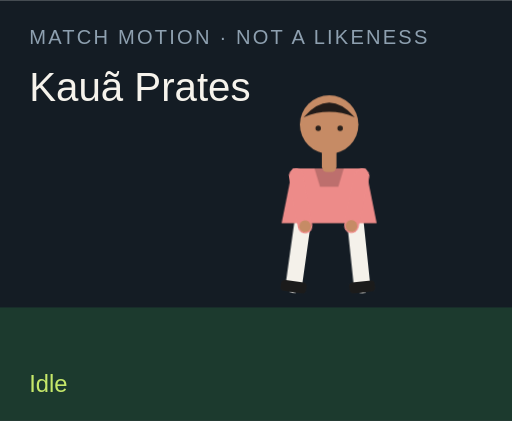
t = 0.00 s
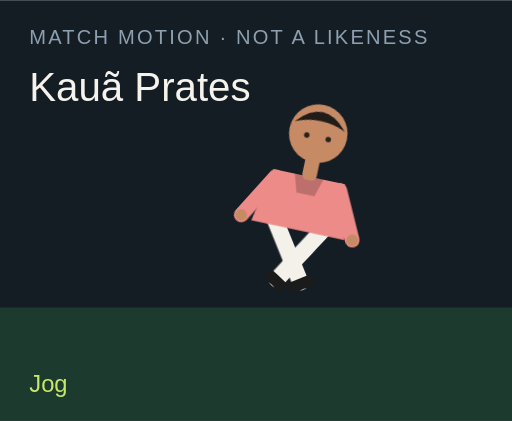
t = 1.50 s
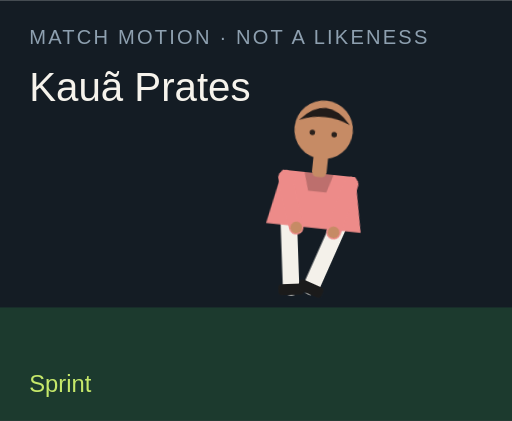
t = 3.00 s
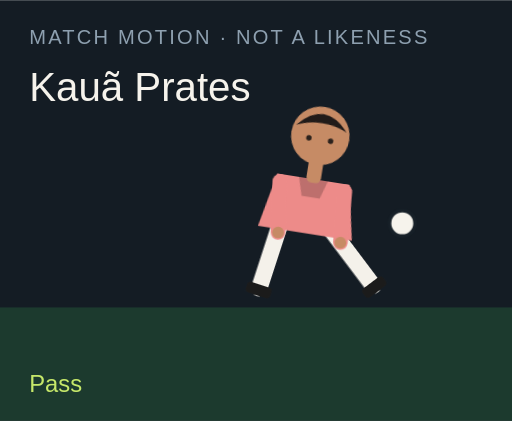
t = 4.50 s
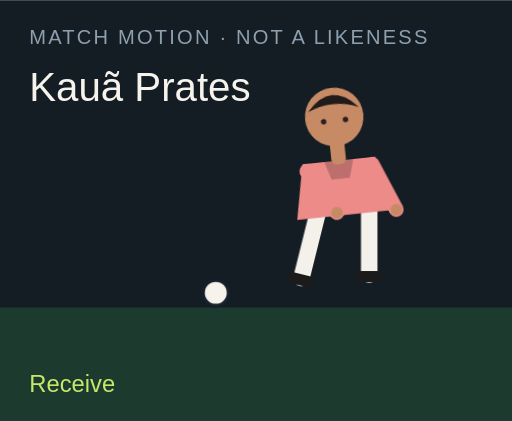
t = 6.00 s
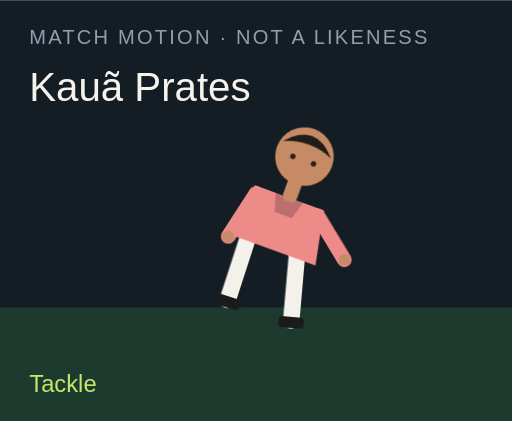
t = 7.50 s

The animated SVG that drew these frames (rendered in a browser with its animation timeline set to each time). Animation: 18 CSS @keyframes rules; one cycle of 9.00 s, repeats indefinitely.

<?xml version="1.0" encoding="UTF-8"?>
<svg xmlns="http://www.w3.org/2000/svg" viewBox="0 0 280 230" role="img">
  <style>@media (prefers-reduced-motion: reduce){animate,animateTransform{display:none}}</style>
  <rect width="280" height="230" fill="#141c24"/>
  <rect y="168" width="280" height="62" fill="#1c3a2e"/>
  <text x="16" y="24" fill="#8ea0b0" font-family="Arial,sans-serif" font-size="11" letter-spacing="1.2">MATCH MOTION · NOT A LIKENESS</text>
  <text x="16" y="55" fill="#f6f3ec" font-family="Impact,sans-serif" font-size="22">Kauã Prates</text>
  <circle r="7" fill="#f6f3ec" stroke="#172028" stroke-width="2" id="motion-31314" cx="150" cy="160" opacity="0">
    
    
    
  </circle>
  <g transform="translate(132 40)">
    <g id="motion-31336" transform="rotate(0 48 90)">
      
      <g id="motion-31338" transform="translate(0 0)">
        
        <g transform="translate(34 78)"><g id="motion-31340" transform="rotate(8)"><path d="M0 0 V38" stroke="#f4f1ea" stroke-width="9" stroke-linecap="round"/><rect x="-7" y="36" width="14" height="6" rx="2" fill="#1b1b1b"/></g></g>
        <g transform="translate(62 78)"><g id="motion-31342" transform="rotate(-6)"><path d="M0 0 V38" stroke="#f4f1ea" stroke-width="9" stroke-linecap="round"/><rect x="-7" y="36" width="14" height="6" rx="2" fill="#1b1b1b"/></g></g>
        <path d="M28 52 h40 l6 30 H22 Z" fill="#ed8b89"/>
        <path d="M40 52 h16 l-3 10 H43 Z" fill="#000" opacity=".2"/>
        <g transform="translate(30 56)"><g id="motion-31344" transform="rotate(-10)"><path d="M0 0 V28" stroke="#ed8b89" stroke-width="8" stroke-linecap="round"/><circle cx="0" cy="28" r="3.2" fill="#c68b65"/></g></g>
        <g transform="translate(66 56)"><g id="motion-31346" transform="rotate(12)"><path d="M0 0 V28" stroke="#ed8b89" stroke-width="8" stroke-linecap="round"/><circle cx="0" cy="28" r="3.2" fill="#c68b65"/></g></g>
        <rect x="44" y="40" width="8" height="14" rx="3" fill="#c68b65"/>
        <circle cx="48" cy="28" r="16" fill="#c68b65"/>
        <path d="M34 24 Q48 8 62 24 Q48 18 34 24" fill="#211b19"/>
        <circle cx="42" cy="30" r="1.5" fill="#2a211c"/><circle cx="54" cy="30" r="1.5" fill="#2a211c"/>
      </g>
    </g>
  </g>
  <text x="16" y="214" fill="#c6e86a" font-family="Arial,sans-serif" font-size="13" opacity="1" id="motion-31318">Idle</text><text x="16" y="214" fill="#c6e86a" font-family="Arial,sans-serif" font-size="13" opacity="0" id="motion-31320">Jog</text><text x="16" y="214" fill="#c6e86a" font-family="Arial,sans-serif" font-size="13" opacity="0" id="motion-31322">Sprint</text><text x="16" y="214" fill="#c6e86a" font-family="Arial,sans-serif" font-size="13" opacity="0" id="motion-31324">Dribble</text><text x="16" y="214" fill="#c6e86a" font-family="Arial,sans-serif" font-size="13" opacity="0" id="motion-31326">Pass</text><text x="16" y="214" fill="#c6e86a" font-family="Arial,sans-serif" font-size="13" opacity="0" id="motion-31328">Shoot</text><text x="16" y="214" fill="#c6e86a" font-family="Arial,sans-serif" font-size="13" opacity="0" id="motion-31330">Receive</text><text x="16" y="214" fill="#c6e86a" font-family="Arial,sans-serif" font-size="13" opacity="0" id="motion-31332">Tackle</text><text x="16" y="214" fill="#c6e86a" font-family="Arial,sans-serif" font-size="13" opacity="0" id="motion-31334">Point</text>
<style>@keyframes track-31315{0%{cx:150px}11.1%{cx:156px}22.2%{cx:164px}33.300000000000004%{cx:142px}44.4%{cx:190px}55.60000000000001%{cx:250px}66.7%{cx:118px}77.8%{cx:150px}88.9%{cx:150px}100%{cx:150px}}@keyframes track-31316{0%{cy:160px}11.1%{cy:158px}22.2%{cy:154px}33.300000000000004%{cy:156px}44.4%{cy:148px}55.60000000000001%{cy:96px}66.7%{cy:160px}77.8%{cy:160px}88.9%{cy:160px}100%{cy:160px}}@keyframes track-31317{0%{opacity:0}11.1%{opacity:0}22.2%{opacity:0}33.300000000000004%{opacity:1}44.4%{opacity:1}55.60000000000001%{opacity:1}66.7%{opacity:1}77.8%{opacity:0}88.9%{opacity:0}100%{opacity:0}}@keyframes track-31319{0%{opacity:1}11.1%{opacity:0}22.2%{opacity:0}33.300000000000004%{opacity:0}44.4%{opacity:0}55.60000000000001%{opacity:0}66.7%{opacity:0}77.8%{opacity:0}88.9%{opacity:0}100%{opacity:1}}@keyframes track-31321{0%{opacity:0}11.1%{opacity:1}22.2%{opacity:0}33.300000000000004%{opacity:0}44.4%{opacity:0}55.60000000000001%{opacity:0}66.7%{opacity:0}77.8%{opacity:0}88.9%{opacity:0}100%{opacity:0}}@keyframes track-31323{0%{opacity:0}11.1%{opacity:0}22.2%{opacity:1}33.300000000000004%{opacity:0}44.4%{opacity:0}55.60000000000001%{opacity:0}66.7%{opacity:0}77.8%{opacity:0}88.9%{opacity:0}100%{opacity:0}}@keyframes track-31325{0%{opacity:0}11.1%{opacity:0}22.2%{opacity:0}33.300000000000004%{opacity:1}44.4%{opacity:0}55.60000000000001%{opacity:0}66.7%{opacity:0}77.8%{opacity:0}88.9%{opacity:0}100%{opacity:0}}@keyframes track-31327{0%{opacity:0}11.1%{opacity:0}22.2%{opacity:0}33.300000000000004%{opacity:0}44.4%{opacity:1}55.60000000000001%{opacity:0}66.7%{opacity:0}77.8%{opacity:0}88.9%{opacity:0}100%{opacity:0}}@keyframes track-31329{0%{opacity:0}11.1%{opacity:0}22.2%{opacity:0}33.300000000000004%{opacity:0}44.4%{opacity:0}55.60000000000001%{opacity:1}66.7%{opacity:0}77.8%{opacity:0}88.9%{opacity:0}100%{opacity:0}}@keyframes track-31331{0%{opacity:0}11.1%{opacity:0}22.2%{opacity:0}33.300000000000004%{opacity:0}44.4%{opacity:0}55.60000000000001%{opacity:0}66.7%{opacity:1}77.8%{opacity:0}88.9%{opacity:0}100%{opacity:0}}@keyframes track-31333{0%{opacity:0}11.1%{opacity:0}22.2%{opacity:0}33.300000000000004%{opacity:0}44.4%{opacity:0}55.60000000000001%{opacity:0}66.7%{opacity:0}77.8%{opacity:1}88.9%{opacity:0}100%{opacity:0}}@keyframes track-31335{0%{opacity:0}11.1%{opacity:0}22.2%{opacity:0}33.300000000000004%{opacity:0}44.4%{opacity:0}55.60000000000001%{opacity:0}66.7%{opacity:0}77.8%{opacity:0}88.9%{opacity:1}100%{opacity:0}}@keyframes track-31337{0%{transform:rotate(0deg)}11.1%{transform:rotate(8deg)}22.2%{transform:rotate(16deg)}33.300000000000004%{transform:rotate(6deg)}44.4%{transform:rotate(4deg)}55.60000000000001%{transform:rotate(14deg)}66.7%{transform:rotate(-6deg)}77.8%{transform:rotate(34deg)}88.9%{transform:rotate(6deg)}100%{transform:rotate(0deg)}}@keyframes track-31339{0%{transform:translate(0px,0px)}11.1%{transform:translate(0px,-3px)}22.2%{transform:translate(0px,-6px)}33.300000000000004%{transform:translate(0px,-2px)}44.4%{transform:translate(0px,2px)}55.60000000000001%{transform:translate(0px,-4px)}66.7%{transform:translate(0px,1px)}77.8%{transform:translate(0px,10px)}88.9%{transform:translate(0px,-4px)}100%{transform:translate(0px,0px)}}@keyframes track-31341{0%{transform:rotate(8deg)}11.1%{transform:rotate(-26deg)}22.2%{transform:rotate(-42deg)}33.300000000000004%{transform:rotate(-8deg)}44.4%{transform:rotate(6deg)}55.60000000000001%{transform:rotate(12deg)}66.7%{transform:rotate(20deg)}77.8%{transform:rotate(-8deg)}88.9%{transform:rotate(4deg)}100%{transform:rotate(8deg)}}@keyframes track-31343{0%{transform:rotate(-6deg)}11.1%{transform:rotate(24deg)}22.2%{transform:rotate(38deg)}33.300000000000004%{transform:rotate(18deg)}44.4%{transform:rotate(-38deg)}55.60000000000001%{transform:rotate(-54deg)}66.7%{transform:rotate(6deg)}77.8%{transform:rotate(-22deg)}88.9%{transform:rotate(-8deg)}100%{transform:rotate(-6deg)}}@keyframes track-31345{0%{transform:rotate(-10deg)}11.1%{transform:rotate(24deg)}22.2%{transform:rotate(36deg)}33.300000000000004%{transform:rotate(-18deg)}44.4%{transform:rotate(10deg)}55.60000000000001%{transform:rotate(-24deg)}66.7%{transform:rotate(-30deg)}77.8%{transform:rotate(12deg)}88.9%{transform:rotate(14deg)}100%{transform:rotate(-10deg)}}@keyframes track-31347{0%{transform:rotate(12deg)}11.1%{transform:rotate(-20deg)}22.2%{transform:rotate(-32deg)}33.300000000000004%{transform:rotate(14deg)}44.4%{transform:rotate(-26deg)}55.60000000000001%{transform:rotate(18deg)}66.7%{transform:rotate(-22deg)}77.8%{transform:rotate(-6deg)}88.9%{transform:rotate(-96deg)}100%{transform:rotate(12deg)}}@media(prefers-reduced-motion:no-preference){#motion-31314{animation:track-31315 9s linear infinite both,track-31316 9s linear infinite both,track-31317 9s steps(1,end) infinite both}#motion-31318{animation:track-31319 9s steps(1,end) infinite both}#motion-31320{animation:track-31321 9s steps(1,end) infinite both}#motion-31322{animation:track-31323 9s steps(1,end) infinite both}#motion-31324{animation:track-31325 9s steps(1,end) infinite both}#motion-31326{animation:track-31327 9s steps(1,end) infinite both}#motion-31328{animation:track-31329 9s steps(1,end) infinite both}#motion-31330{animation:track-31331 9s steps(1,end) infinite both}#motion-31332{animation:track-31333 9s steps(1,end) infinite both}#motion-31334{animation:track-31335 9s steps(1,end) infinite both}#motion-31336{animation:track-31337 9s linear infinite both}#motion-31338{animation:track-31339 9s linear infinite both}#motion-31340{animation:track-31341 9s linear infinite both}#motion-31342{animation:track-31343 9s linear infinite both}#motion-31344{animation:track-31345 9s linear infinite both}#motion-31346{animation:track-31347 9s linear infinite both}}</style></svg>
